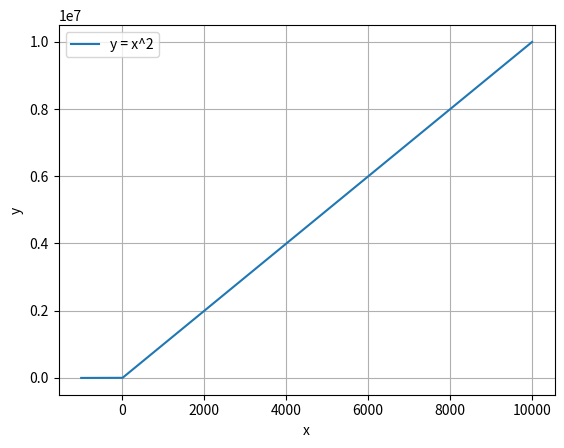

The script that saved this image:
import matplotlib.pyplot as plt
import numpy as np

# 定义函数
def f1(x):
    return -3*x+1

def f2(x):
    return 6*x-28

def f3(x):
    return 7*x-25

def f4(x):
    return 18*x+22

def relu(x):
    return np.maximum(0, x)


# 生成x值列表
x = np.linspace(-1000, 10000, 40000)  # 从-10到10生成400个点
y1 = f1(x)  # 计算每个x点对应的y值
y2 = f2(x)
y3 = f3(x)
y4 = y1+y2+y3
y5 = relu(y4)
y6 = f1(y5)
y7 = f2(y5)
y8 = f3(y5)
y9=y6+y7+y8
y10 = relu(y9)
y11 = f1(y10)
y12 = f2(y10)
y13 = f3(y10)
y14=y11+y12+y13
y15 = relu(y14)



# 创建图像
plt.figure()
plt.plot(x, y15, label='y = x^2')  # 绘制函数图像
#plt.title('Function Plot of y = x^2')  # 添加标题
plt.xlabel('x')  # 添加x轴标签
plt.ylabel('y')  # 添加y轴标签
plt.grid(True)  # 添加网格线
plt.legend()  # 添加图例
plt.show()  # 显示图像
